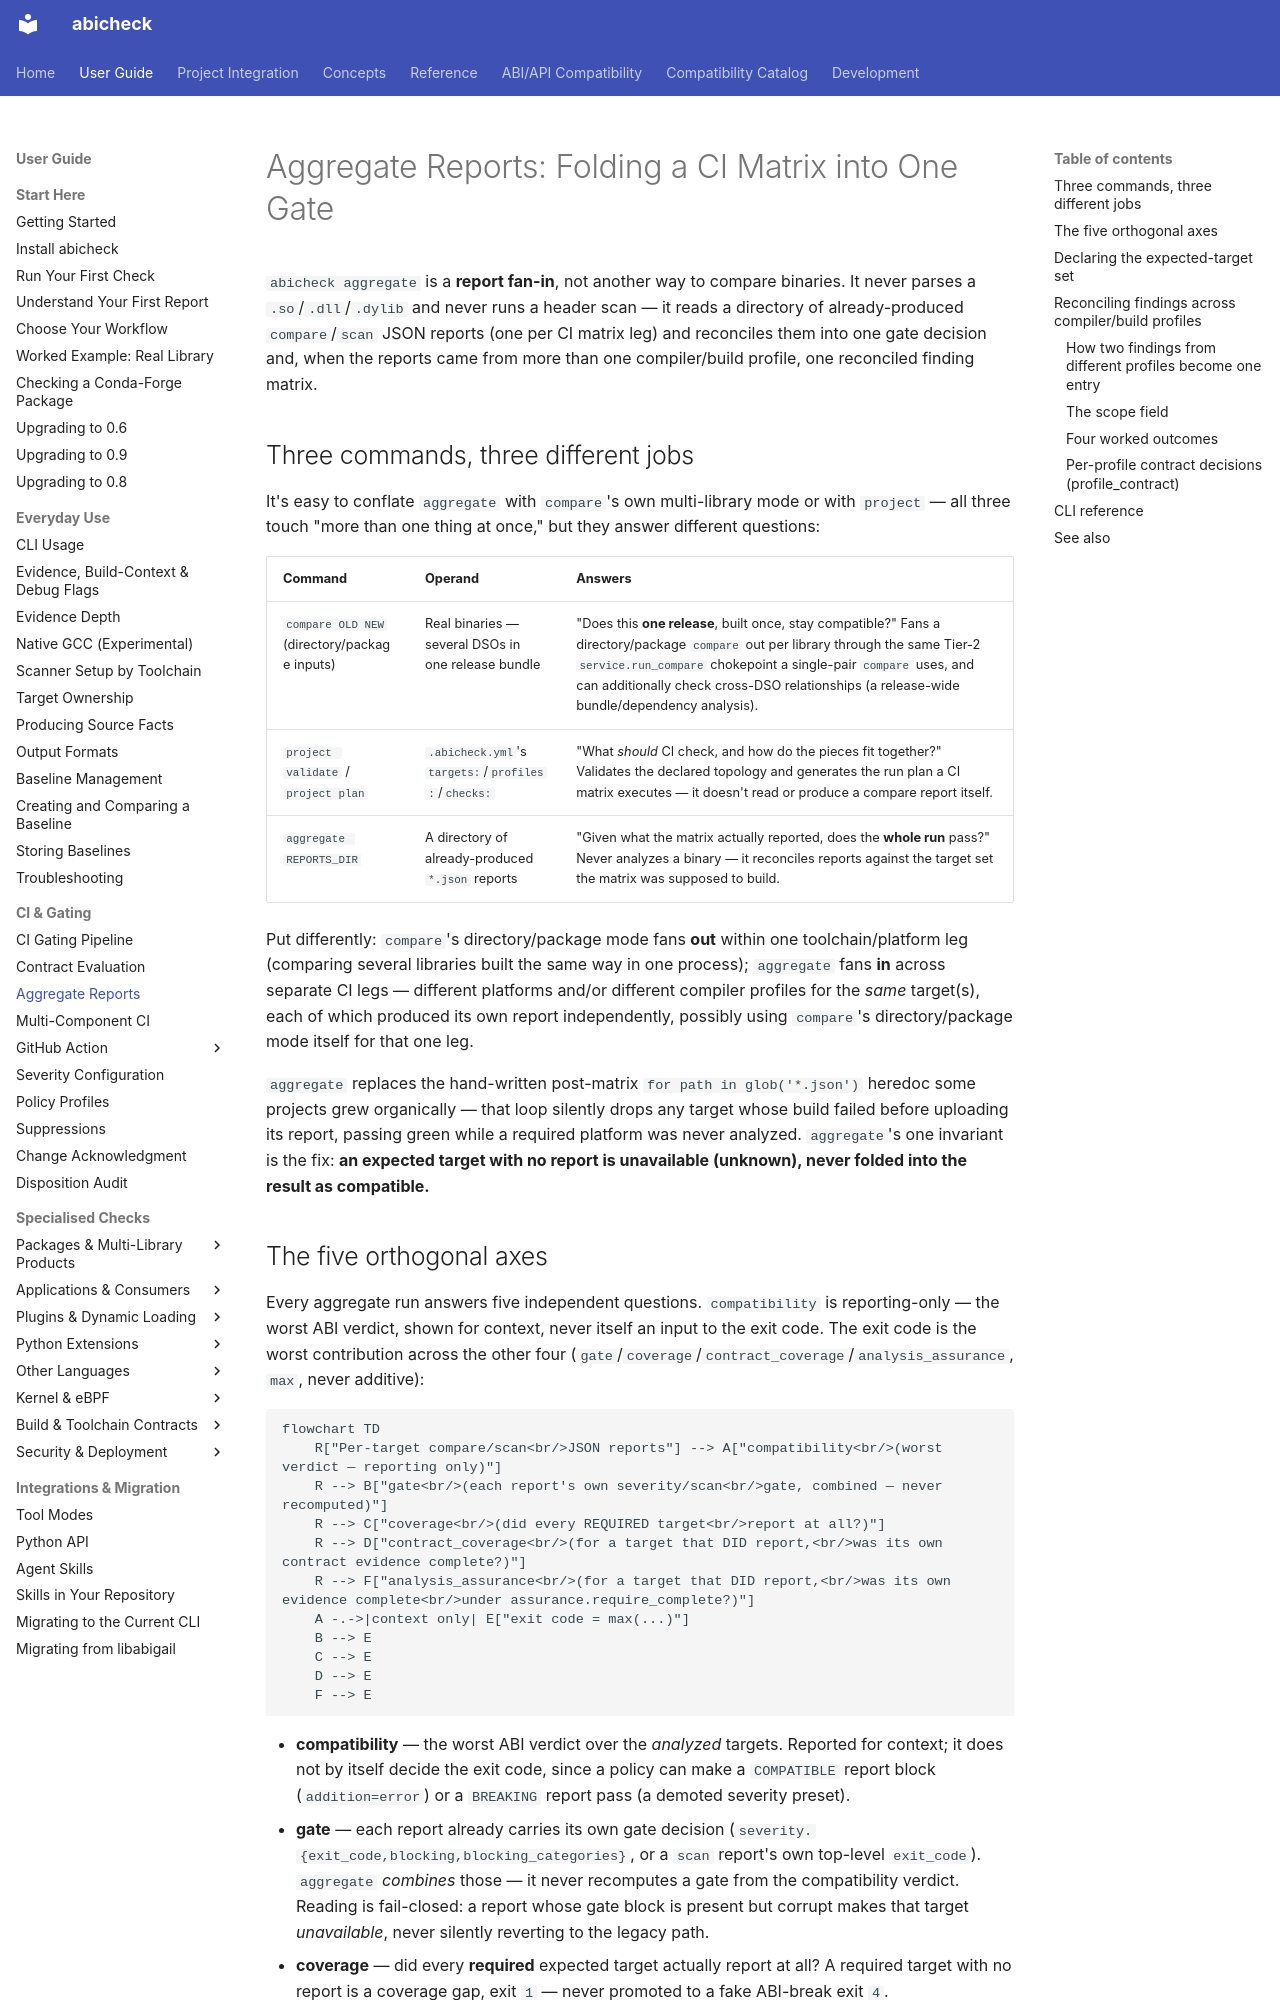

repository: abicheck/abicheck · page: use/aggregate-reports/index.html · generator: mkdocs

---
doc_type: how-to
audience:
  - ci-owner
  - library-maintainer
level: intermediate
canonical_for:
  - aggregate-reporting
depends_on:
  - abicheck/workflows/aggregate/__init__.py
  - abicheck/aggregate_findings.py
  - abicheck/cli_aggregate.py
lifecycle: active
generated: false
---

# Aggregate Reports: Folding a CI Matrix into One Gate

`abicheck aggregate` is a **report fan-in**, not another way to compare
binaries. It never parses a `.so`/`.dll`/`.dylib` and never runs a header
scan — it reads a directory of already-produced `compare`/`scan` JSON
reports (one per CI matrix leg) and reconciles them into one gate decision
and, when the reports came from more than one compiler/build profile, one
reconciled finding matrix.

## Three commands, three different jobs

It's easy to conflate `aggregate` with `compare`'s own multi-library mode or
with `project` — all three touch "more than one thing at once," but they
answer different questions:

| Command | Operand | Answers |
|---|---|---|
| `compare OLD NEW` (directory/package inputs) | Real binaries — several DSOs in one release bundle | "Does this **one release**, built once, stay compatible?" Fans a directory/package `compare` out per library through the same Tier-2 `service.run_compare` chokepoint a single-pair `compare` uses, and can additionally check cross-DSO relationships (a release-wide bundle/dependency analysis). |
| `project validate` / `project plan` | `.abicheck.yml`'s `targets:`/`profiles:`/`checks:` | "What *should* CI check, and how do the pieces fit together?" Validates the declared topology and generates the run plan a CI matrix executes — it doesn't read or produce a compare report itself. |
| `aggregate REPORTS_DIR` | A directory of already-produced `*.json` reports | "Given what the matrix actually reported, does the **whole run** pass?" Never analyzes a binary — it reconciles reports against the target set the matrix was supposed to build. |

Put differently: `compare`'s directory/package mode fans **out** within one
toolchain/platform leg (comparing several libraries built the same way in
one process); `aggregate` fans **in** across separate CI legs — different
platforms and/or different compiler profiles for the *same* target(s), each
of which produced its own report independently, possibly using `compare`'s
directory/package mode itself for that one leg.

`aggregate` replaces the hand-written post-matrix `for path in glob('*.json')`
heredoc some projects grew organically — that loop silently drops any target
whose build failed before uploading its report, passing green while a
required platform was never analyzed. `aggregate`'s one invariant is the
fix: **an expected target with no report is unavailable (unknown), never
folded into the result as compatible.**
